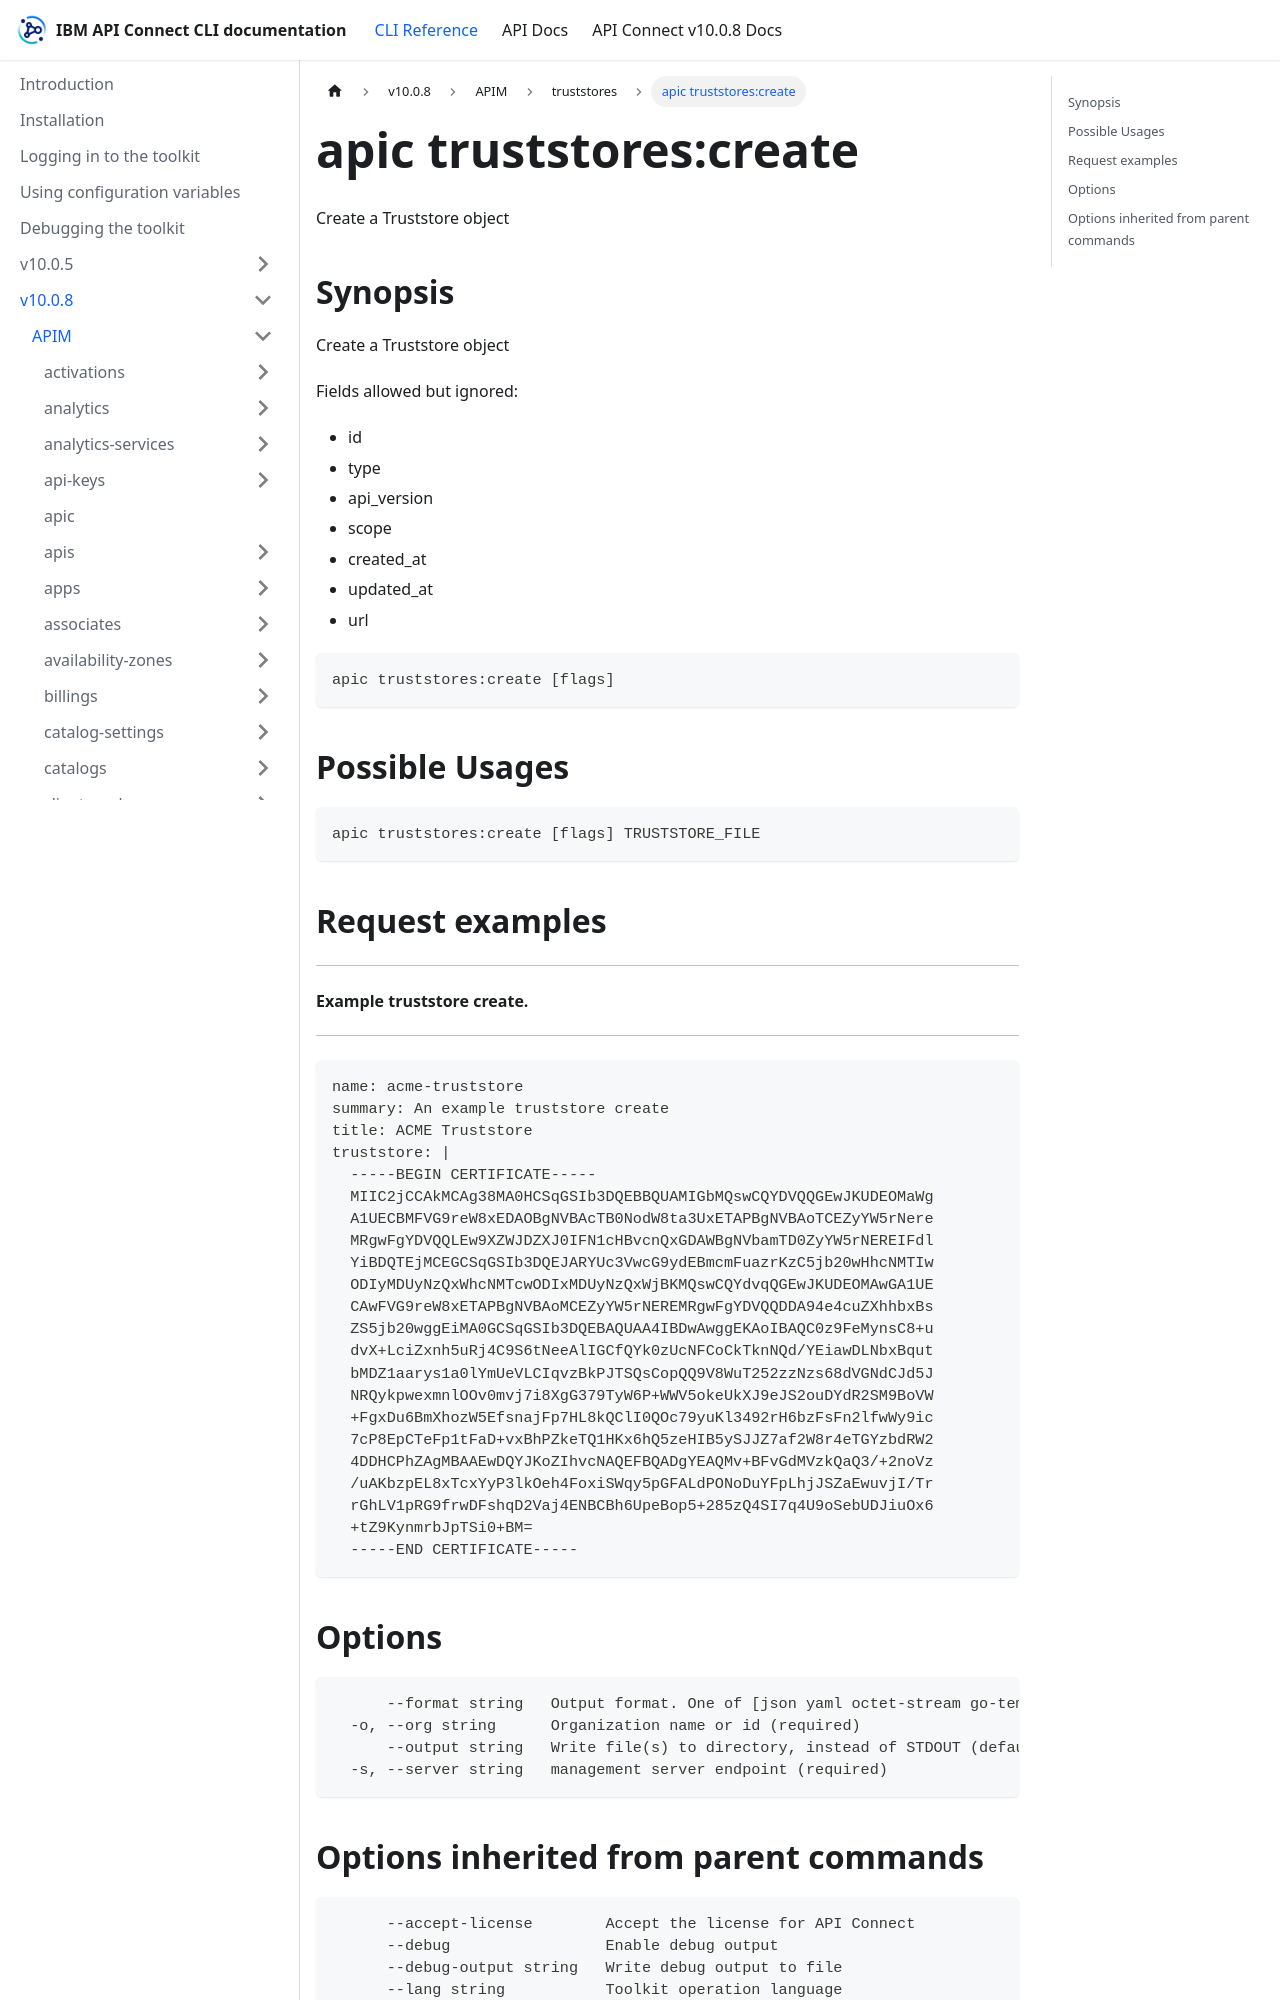

repository: ibm-apiconnect/clidocs · page: docs/v1008/apim/truststores/apic_truststores_create.html · generator: docusaurus

---
tags:
- "group: truststores"
---
# apic truststores:create

Create a Truststore object

## Synopsis

Create a Truststore object
          
          Fields allowed but ignored:
          - id
          - type
          - api_version
          - scope
          - created_at
          - updated_at
          - url

```
apic truststores:create [flags]
```

## Possible Usages

```
apic truststores:create [flags] TRUSTSTORE_FILE
```

## Request examples

-------------------------------
#### Example truststore create.
-------------------------------

```
name: acme-truststore
summary: An example truststore create
title: ACME Truststore
truststore: |
  -----BEGIN CERTIFICATE-----
  MIIC2jCCAkMCAg38MA0HCSqGSIb3DQEBBQUAMIGbMQswCQYDVQQGEwJKUDEOMaWg
  A1UECBMFVG9reW8xEDAOBgNVBAcTB0NodW8ta3UxETAPBgNVBAoTCEZyYW5rNere
  MRgwFgYDVQQLEw9XZWJDZXJ0IFN1cHBvcnQxGDAWBgNVbamTD0ZyYW5rNEREIFdl
  YiBDQTEjMCEGCSqGSIb3DQEJARYUc3VwcG9ydEBmcmFuazrKzC5jb20wHhcNMTIw
  ODIyMDUyNzQxWhcNMTcwODIxMDUyNzQxWjBKMQswCQYdvqQGEwJKUDEOMAwGA1UE
  CAwFVG9reW8xETAPBgNVBAoMCEZyYW5rNEREMRgwFgYDVQQDDA94e4cuZXhhbxBs
  ZS5jb20wggEiMA0GCSqGSIb3DQEBAQUAA4IBDwAwggEKAoIBAQC0z9FeMynsC8+u
  dvX+LciZxnh5uRj4C9S6tNeeAlIGCfQYk0zUcNFCoCkTknNQd/YEiawDLNbxBqut
  bMDZ1aarys1a0lYmUeVLCIqvzBkPJTSQsCopQQ9V8WuT252zzNzs68dVGNdCJd5J
  NRQykpwexmnlOOv0mvj7i8XgG379TyW6P+WWV5okeUkXJ9eJS2ouDYdR2SM9BoVW
  +FgxDu6BmXhozW5EfsnajFp7HL8kQClI0QOc79yuKl3492rH6bzFsFn2lfwWy9ic
  7cP8EpCTeFp1tFaD+vxBhPZkeTQ1HKx6hQ5zeHIB5ySJJZ7af2W8r4eTGYzbdRW2
  4DDHCPhZAgMBAAEwDQYJKoZIhvcNAQEFBQADgYEAQMv+BFvGdMVzkQaQ3/+2noVz
  /uAKbzpEL8xTcxYyP3lkOeh4FoxiSWqy5pGFALdPONoDuYFpLhjJSZaEwuvjI/Tr
  rGhLV1pRG9frwDFshqD2Vaj4ENBCBh6UpeBop5+285zQ4SI7q4U9oSebUDJiuOx6
  +tZ9KynmrbJpTSi0+BM=
  -----END CERTIFICATE-----
```
